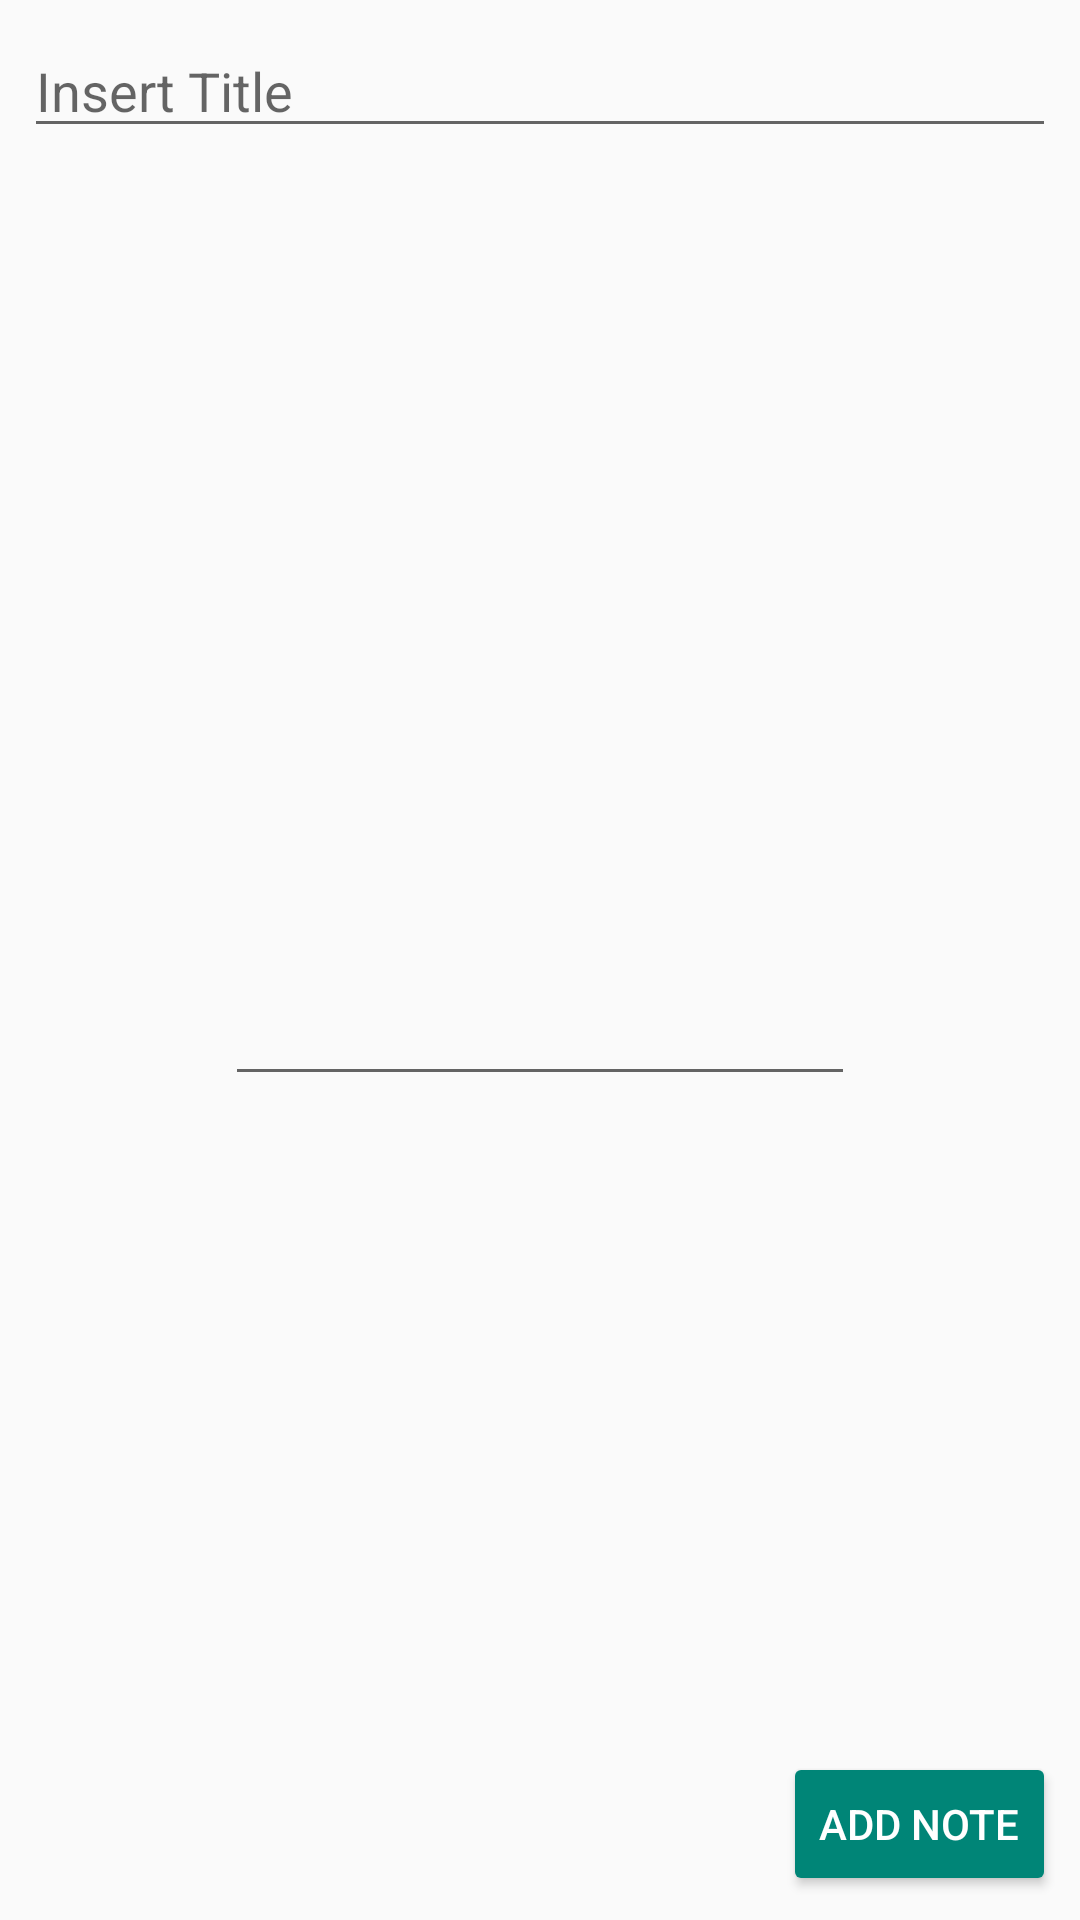

Layout XML and referenced resources for this Android screen:
<!-- AndroidManifest.xml: application theme Theme.AppCompat.Light.NoActionBar -->
<!-- res/layout/activity_add_note.xml -->
<?xml version="1.0" encoding="utf-8"?>
<android.support.constraint.ConstraintLayout xmlns:android="http://schemas.android.com/apk/res/android"
    xmlns:app="http://schemas.android.com/apk/res-auto"
    xmlns:tools="http://schemas.android.com/tools"
    android:layout_width="match_parent"
    android:layout_height="match_parent"
    tools:context="Notes.AddNote">

    <EditText
        android:id="@+id/etInsertTitle"
        android:layout_width="0dp"
        android:layout_height="wrap_content"
        android:layout_marginStart="8dp"
        android:layout_marginTop="8dp"
        android:layout_marginEnd="8dp"
        android:ems="10"
        android:hint="Insert Title"
        android:inputType="textPersonName"
        app:layout_constraintEnd_toEndOf="parent"
        app:layout_constraintStart_toStartOf="parent"
        app:layout_constraintTop_toTopOf="parent" />

    <EditText
        android:id="@+id/etInsertNote"
        android:layout_width="wrap_content"
        android:layout_height="wrap_content"
        android:ems="10"
        android:inputType="textMultiLine"
        app:layout_constraintBottom_toBottomOf="parent"
        app:layout_constraintEnd_toEndOf="parent"
        app:layout_constraintStart_toStartOf="parent"
        app:layout_constraintTop_toBottomOf="@+id/etInsertTitle" />

    <Button style="@style/Widget.AppCompat.Button.Colored"
        android:id="@+id/btnAdd"
        android:layout_width="wrap_content"
        android:layout_height="wrap_content"
        android:layout_marginEnd="8dp"
        android:layout_marginBottom="8dp"
        android:onClick="btnAddClicked"
        android:text="Add Note"
        app:layout_constraintBottom_toBottomOf="parent"
        app:layout_constraintEnd_toEndOf="parent" />
</android.support.constraint.ConstraintLayout>
<!-- resources referenced by this layout -->
<resources>

</resources>
